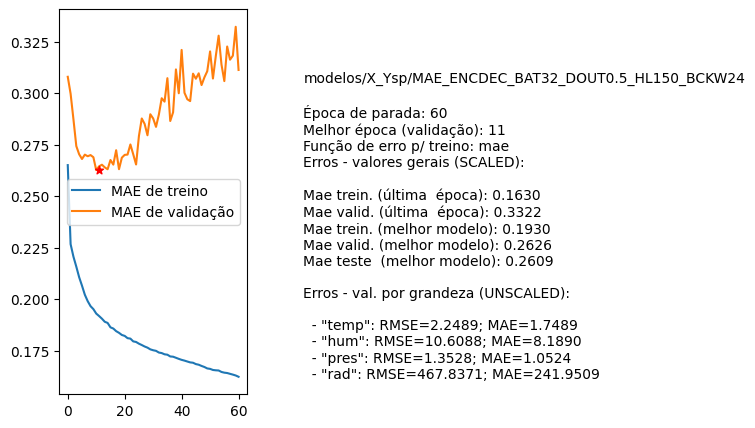

The table this chart was drawn from, first rows:
nome, parada, melhorEpoch, erro_treino_parada, erro_valid_parada, erro_treino_melhor, erro_valid_melhor, erro_teste_melhor, rmse_unscaled_por_grandeza
modelos/X_Ysp/MAE_ENCDEC_BAT32_DOUT0.5_H…, 60, 11, 0.1630, 0.3322, 0.1930, 0.2626, 0.2609, ['2.2489', '10.6088', '1.3528', '467.837…
